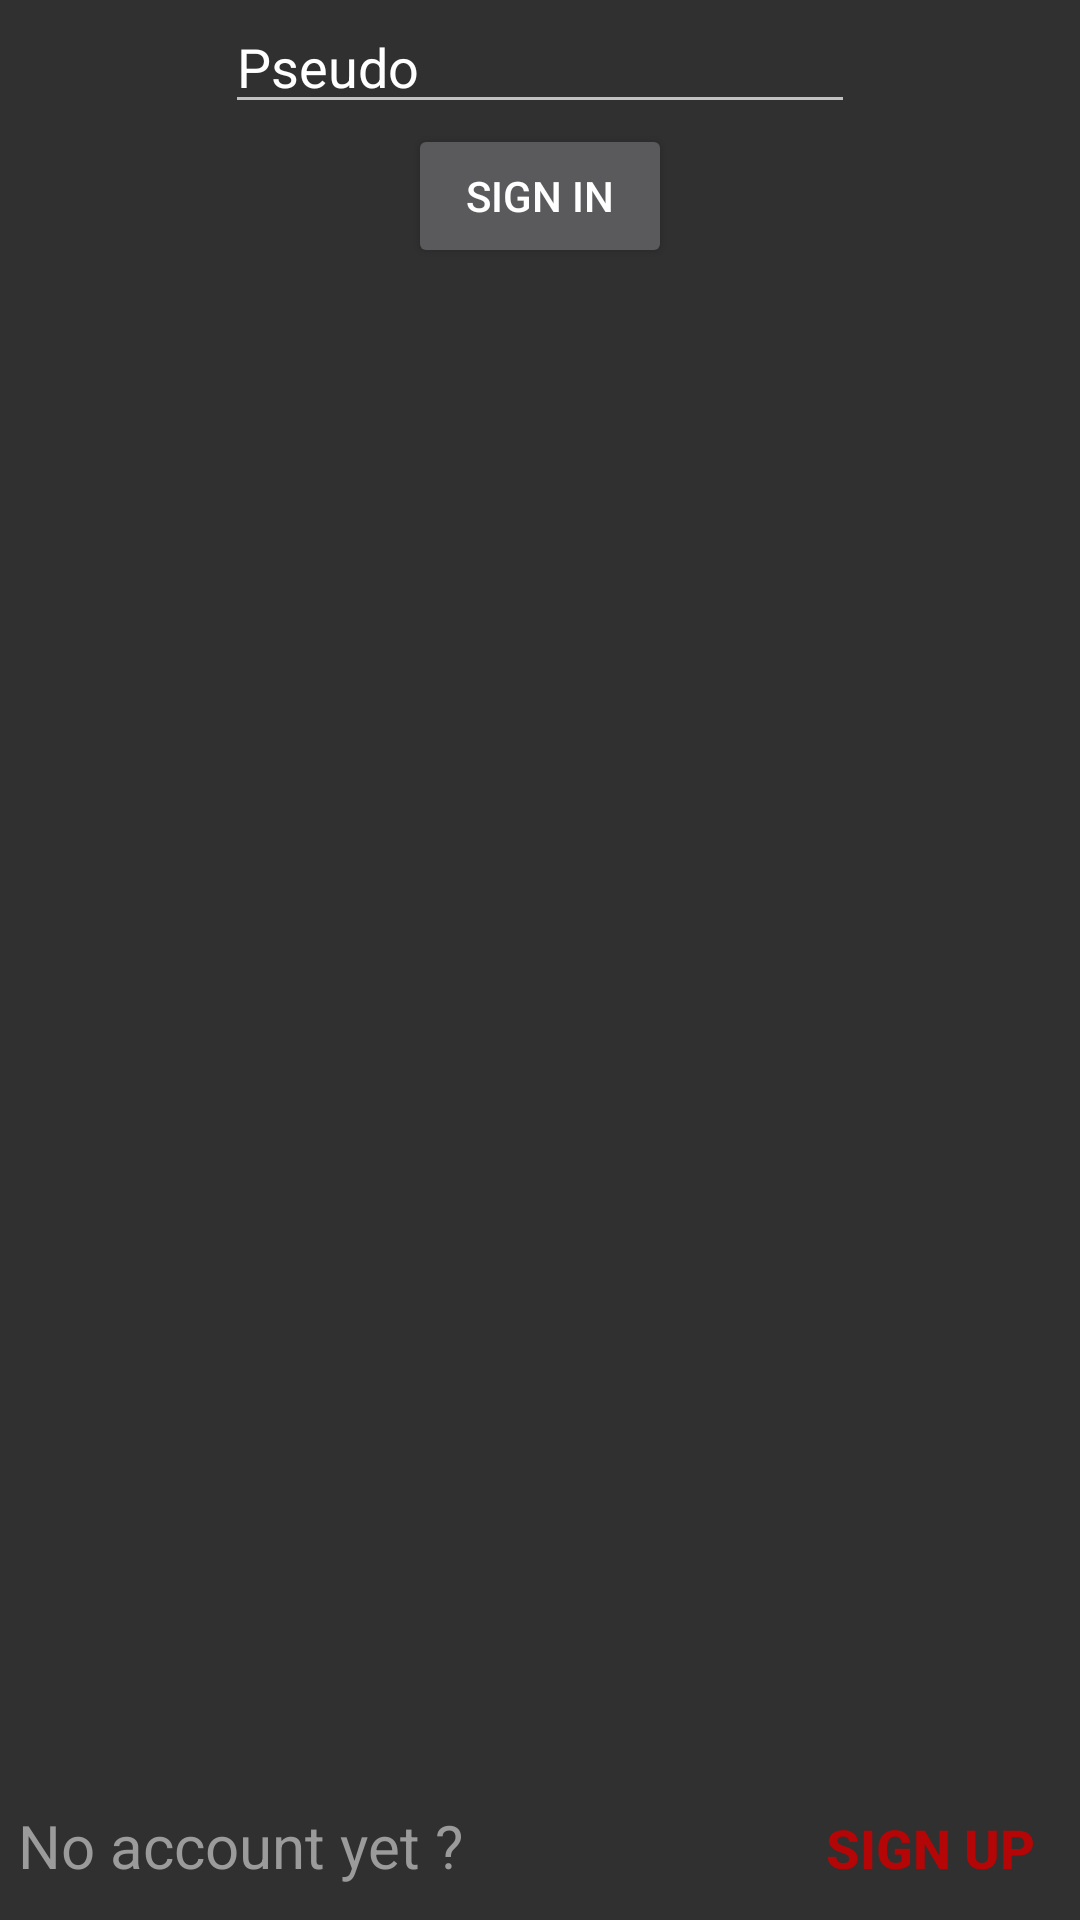

Write the Android layout XML for this screen, with the resource values it uses.
<!-- AndroidManifest.xml: application theme AppTheme -->
<!-- res/layout/signin.xml -->
<?xml version="1.0" encoding="utf-8"?>

<androidx.constraintlayout.widget.ConstraintLayout xmlns:android="http://schemas.android.com/apk/res/android"
    xmlns:app="http://schemas.android.com/apk/res-auto"
    xmlns:tools="http://schemas.android.com/tools"
    android:layout_width="match_parent"
    android:layout_height="match_parent"
    tools:context=".LoginActivity">

    <LinearLayout
        android:layout_width="match_parent"
        android:layout_height="match_parent"
        android:gravity="center"
        android:orientation="vertical"
        app:layout_constraintEnd_toEndOf="parent"
        app:layout_constraintStart_toStartOf="parent"
        app:layout_constraintTop_toTopOf="parent">

        <EditText
            android:id="@+id/signin_editText_pseudo"
            android:layout_width="wrap_content"
            android:layout_height="wrap_content"
            android:autofillHints=""
            android:ems="10"
            android:hint="@string/pseudo"
            android:inputType="textPersonName"
            android:text="@string/pseudo" />

        <Button
            android:id="@+id/signin_button_signin"
            android:layout_width="wrap_content"
            android:layout_height="wrap_content"
            android:text="@string/sign_in" />

        <LinearLayout
            android:layout_width="match_parent"
            android:layout_height="match_parent"
            android:gravity="bottom|center"
            android:orientation="horizontal">

            <TextView
                android:id="@+id/signin_textView_signup"
                android:layout_width="260dp"
                android:layout_height="wrap_content"
                android:text="@string/signin_no_account_yet"
                android:textColor="#9B9B9B"
                android:textSize="20sp" />

            <Button
                android:id="@+id/signin_button_signup"
                android:layout_width="wrap_content"
                android:layout_height="wrap_content"
                android:background="@android:color/transparent"
                android:text="@string/sign_up"
                android:textColor="#B40606"
                android:textSize="18sp"
                android:textStyle="bold" />


        </LinearLayout>

    </LinearLayout>


</androidx.constraintlayout.widget.ConstraintLayout>
<!-- resources referenced by this layout -->
<resources>
  <string name="pseudo">Pseudo</string>
  <string name="sign_in">Sign In</string>
  <string name="sign_up">Sign Up</string>
  <string name="signin_no_account_yet">No account yet ?</string>
  <style name="AppTheme" parent="Theme.AppCompat.NoActionBar">
  
      </style>
</resources>
